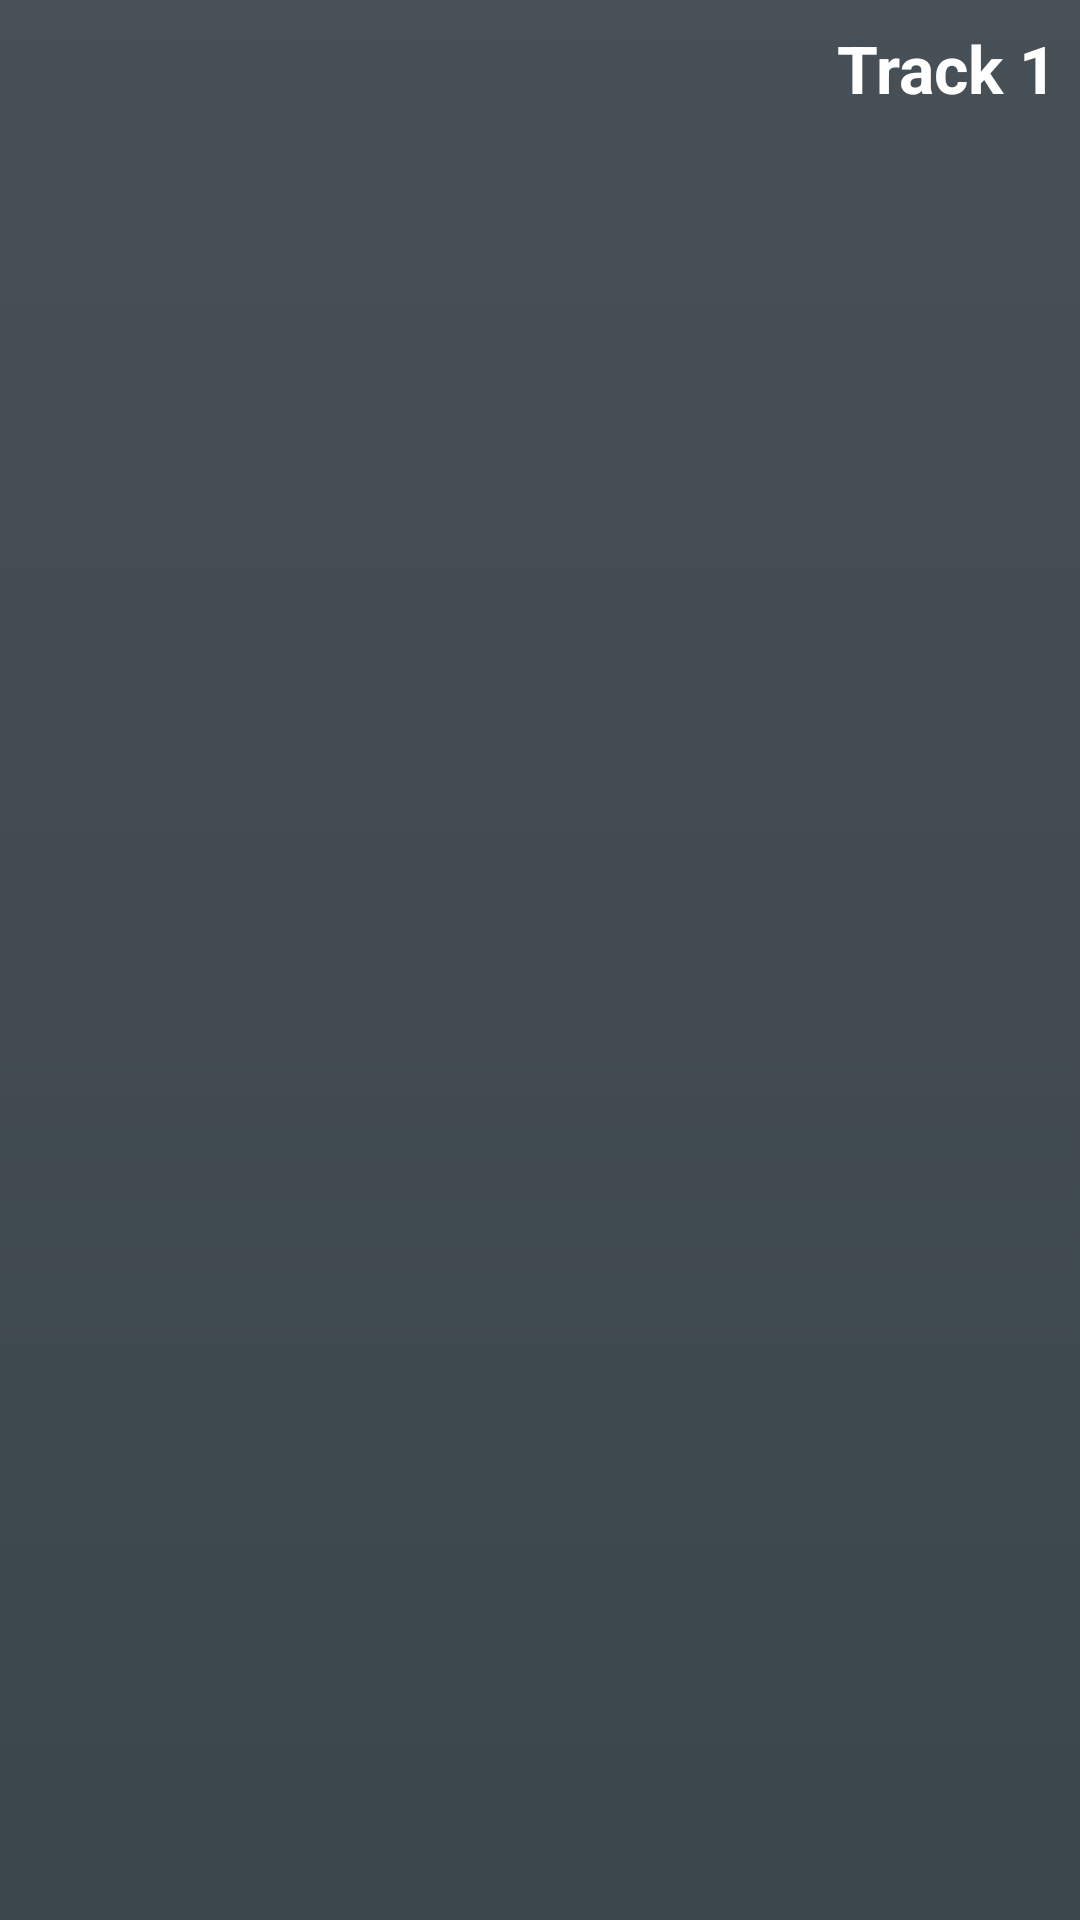

Write the Android layout XML for this screen, with the resource values it uses.
<!-- AndroidManifest.xml: application theme AppTheme -->
<!-- res/layout/sports_list_item.xml -->
<?xml version="1.0" encoding="utf-8"?>
<LinearLayout xmlns:android="http://schemas.android.com/apk/res/android"
    android:orientation="horizontal"
    android:layout_width="match_parent"
    android:layout_height="match_parent"
    package="lt.appcamp.stanleybet"
    android:background="@drawable/sb_menu_item">

    <ImageView
        android:id="@+id/sport_image"
        android:padding="@dimen/margin_small"
        android:layout_width="32dp"
        android:layout_height="32dp"
        android:src="@drawable/fav_icon"
        android:layout_gravity="center"
        android:visibility="gone" />

    <TextView
        android:id="@+id/sport_name"
        android:layout_width="match_parent"
        android:layout_height="wrap_content"
        android:layout_marginBottom="1dp"
        android:layout_alignParentLeft="true"
        android:text="Track 1"
        android:lines="1"
        android:singleLine="true"
        android:ellipsize="end"
        android:textColor="@color/white"
        android:textSize="22sp"
        android:textStyle="bold"
        android:padding="@dimen/margin_small"
        android:textAlignment="viewEnd"
        android:gravity="center_vertical|clip_horizontal" />

</LinearLayout>
<!-- resources referenced by this layout -->
<resources>
  <color name="white">#FFFFFF</color>
  <dimen name="margin_small">8dp</dimen>
  <!-- drawable fav_icon: png bitmap (drawable, 7308 bytes) -->
  <!-- drawable sb_menu_item (drawable) -->
  <?xml version="1.0" encoding="utf-8"?>
  <selector xmlns:android="http://schemas.android.com/apk/res/android">
      <item android:state_enabled="true"
            android:state_pressed="true"
            android:drawable="@drawable/sb_gradient_red" />
      <item android:state_enabled="true"
            android:state_focused="true"
            android:drawable="@drawable/sb_gradient_red" />
      <item android:state_enabled="true"
            android:state_selected="true"
            android:drawable="@drawable/sb_gradient_red" />
      <item android:drawable="@drawable/sb_gradient_grey" />
  </selector>
  <style name="AppTheme" parent="android:Theme.Holo">
          <item name="android:activatedBackgroundIndicator">@drawable/selected_bg</item>
          
      </style>
  <!-- drawable sb_gradient_red (drawable) -->
  <?xml version="1.0" encoding="utf-8"?>
  <selector xmlns:android="http://schemas.android.com/apk/res/android">
      <item>
          <shape>
              <gradient
                  android:startColor="@color/sb_red_buttom_item_top"
                  android:endColor="@color/sb_red_buttom_item_bottom"
                  android:angle="270" />
          </shape>
      </item>
  </selector>
  <!-- drawable sb_gradient_grey (drawable) -->
  <?xml version="1.0" encoding="utf-8"?>
  <selector xmlns:android="http://schemas.android.com/apk/res/android">
      <item>
          <shape>
              <gradient
                  android:startColor="@color/sb_menu_item_top"
                  android:endColor="@color/sb_menu_item_bottom"
                  android:angle="270" />
          </shape>
      </item>
  </selector>
  <!-- drawable selected_bg (drawable) -->
  <?xml version="1.0" encoding="utf-8"?>
  <selector xmlns:android="http://schemas.android.com/apk/res/android">
      <item android:state_activated="true" android:drawable="@drawable/sb_gradient_red" />
      <item android:drawable="@android:color/transparent" />
  </selector>
  <color name="sb_red_buttom_item_top">#CC091D</color>
  <color name="sb_red_buttom_item_bottom">#960515</color>
  <color name="sb_menu_item_top">#485057</color>
  <color name="sb_menu_item_bottom">#3B464C</color>
</resources>
